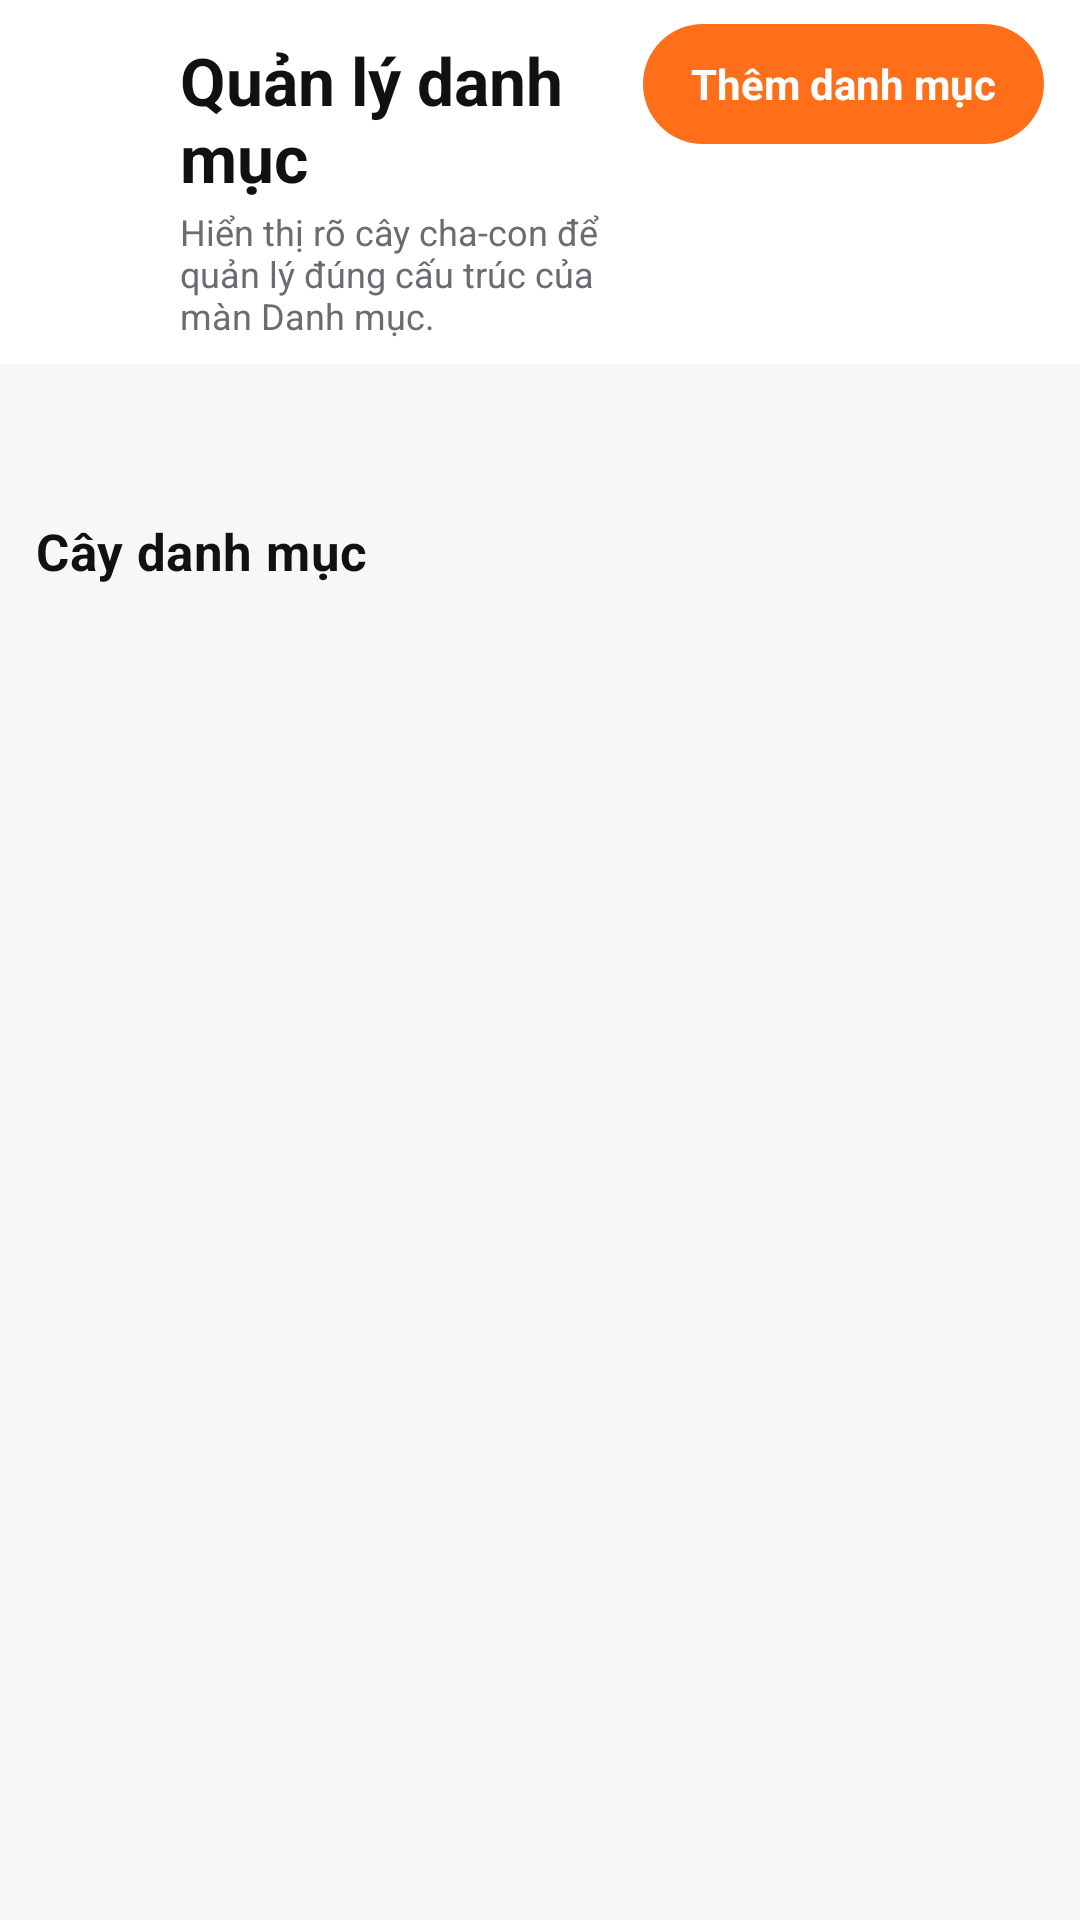

Write the Android layout XML for this screen, with the resource values it uses.
<!-- AndroidManifest.xml: application theme Theme.BanQuanAo -->
<!-- res/layout/activity_admin_category.xml -->
<?xml version="1.0" encoding="utf-8"?>
<androidx.coordinatorlayout.widget.CoordinatorLayout
    xmlns:android="http://schemas.android.com/apk/res/android"
    xmlns:app="http://schemas.android.com/apk/res-auto"
    xmlns:tools="http://schemas.android.com/tools"
    android:id="@+id/categoryAdminRoot"
    android:layout_width="match_parent"
    android:layout_height="match_parent"
    android:background="@color/bg_section"
    tools:context=".ui.admin.category.AdminCategoryListActivity">

    <com.google.android.material.appbar.AppBarLayout
        android:layout_width="match_parent"
        android:layout_height="wrap_content"
        android:background="@color/white"
        app:elevation="0dp">

        <LinearLayout
            android:layout_width="match_parent"
            android:layout_height="wrap_content"
            android:gravity="top"
            android:orientation="horizontal"
            android:paddingHorizontal="@dimen/space_md"
            android:paddingVertical="@dimen/space_sm">

            <FrameLayout
                android:id="@+id/btnBack"
                android:layout_width="40dp"
                android:layout_height="40dp"
                android:layout_marginTop="6dp"
                android:background="@drawable/ripple_circle"
                android:clickable="true"
                android:focusable="true">

                <ImageView
                    android:layout_width="24dp"
                    android:layout_height="24dp"
                    android:layout_gravity="center"
                    android:src="@drawable/ic_back"
                    android:tint="@color/text_primary" />
            </FrameLayout>

            <LinearLayout
                android:layout_width="0dp"
                android:layout_height="wrap_content"
                android:layout_marginStart="@dimen/space_sm"
                android:layout_weight="1"
                android:orientation="vertical"
                android:paddingTop="@dimen/space_xs">

                <TextView
                    android:layout_width="wrap_content"
                    android:layout_height="wrap_content"
                    android:text="@string/admin_category_title"
                    android:textColor="@color/text_primary"
                    android:textSize="22sp"
                    android:textStyle="bold" />

                <TextView
                    android:layout_width="match_parent"
                    android:layout_height="wrap_content"
                    android:layout_marginTop="2dp"
                    android:text="@string/admin_category_subtitle"
                    android:textColor="@color/text_secondary"
                    android:textSize="@dimen/text_small" />
            </LinearLayout>

            <TextView
                android:id="@+id/btnAddCategory"
                android:layout_width="wrap_content"
                android:layout_height="40dp"
                android:layout_marginStart="@dimen/space_sm"
                android:background="@drawable/bg_admin_btn_primary"
                android:clickable="true"
                android:focusable="true"
                android:gravity="center"
                android:paddingHorizontal="@dimen/space_lg"
                android:text="@string/admin_category_add"
                android:textColor="@color/white"
                android:textSize="@dimen/text_body"
                android:textStyle="bold" />
        </LinearLayout>
    </com.google.android.material.appbar.AppBarLayout>

    <androidx.core.widget.NestedScrollView
        android:layout_width="match_parent"
        android:layout_height="match_parent"
        android:clipToPadding="false"
        android:overScrollMode="never"
        android:paddingBottom="@dimen/space_3xl"
        app:layout_behavior="@string/appbar_scrolling_view_behavior">

        <LinearLayout
            android:layout_width="match_parent"
            android:layout_height="wrap_content"
            android:orientation="vertical"
            android:paddingHorizontal="@dimen/space_md"
            android:paddingTop="@dimen/space_md">

            <TextView
                android:id="@+id/categoryStats"
                android:layout_width="match_parent"
                android:layout_height="wrap_content"
                android:textColor="@color/text_secondary"
                android:textSize="@dimen/text_body"
                tools:text="4 danh mục cấp 1 • 32 danh mục con" />

            <TextView
                android:layout_width="wrap_content"
                android:layout_height="wrap_content"
                android:layout_marginTop="@dimen/space_xl"
                android:text="@string/admin_category_tree"
                android:textAppearance="@style/TextAppearance.App.SectionTitle" />

            <LinearLayout
                android:id="@+id/categoryContainer"
                android:layout_width="match_parent"
                android:layout_height="wrap_content"
                android:orientation="vertical" />

        </LinearLayout>
    </androidx.core.widget.NestedScrollView>

</androidx.coordinatorlayout.widget.CoordinatorLayout>
<!-- resources referenced by this layout -->
<resources>
  <color name="bg_section">#F7F7F8</color>
  <color name="text_primary">#111111</color>
  <color name="text_secondary">#6B6B72</color>
  <color name="white">#FFFFFFFF</color>
  <dimen name="space_3xl">32dp</dimen>
  <dimen name="space_lg">16dp</dimen>
  <dimen name="space_md">12dp</dimen>
  <dimen name="space_sm">8dp</dimen>
  <dimen name="space_xl">20dp</dimen>
  <dimen name="space_xs">4dp</dimen>
  <dimen name="text_body">14sp</dimen>
  <dimen name="text_small">12sp</dimen>
  <!-- drawable bg_admin_btn_primary (drawable) -->
  <?xml version="1.0" encoding="utf-8"?>
  <shape xmlns:android="http://schemas.android.com/apk/res/android"
      android:shape="rectangle">
      <solid android:color="@color/profile_orange" />
      <corners android:radius="@dimen/radius_pill" />
  </shape>
  <string name="admin_category_add">Thêm danh mục</string>
  <string name="admin_category_subtitle">Hiển thị rõ cây cha-con để quản lý đúng cấu trúc của màn Danh mục.</string>
  <string name="admin_category_title">Quản lý danh mục</string>
  <string name="admin_category_tree">Cây danh mục</string>
  <style name="TextAppearance.App.SectionTitle" parent="TextAppearance.Material3.TitleMedium">
          <item name="android:textSize">@dimen/text_title</item>
          <item name="android:textStyle">bold</item>
          <item name="android:textColor">@color/text_primary</item>
      </style>
  <style name="Theme.BanQuanAo" parent="Base.Theme.BanQuanAo" />
  <color name="profile_orange">#FF6F1A</color>
  <dimen name="radius_pill">100dp</dimen>
  <dimen name="text_title">17sp</dimen>
  <style name="Base.Theme.BanQuanAo" parent="Theme.Material3.DayNight.NoActionBar">
          <item name="colorPrimary">@color/brand_primary</item>
          <item name="colorOnPrimary">@color/white</item>
          <item name="colorSecondary">@color/brand_secondary</item>
          <item name="colorOnSecondary">@color/white</item>
          <item name="android:colorBackground">@color/bg_app</item>
          <item name="colorSurface">@color/bg_app</item>
          <item name="colorOnSurface">@color/text_primary</item>
          <item name="android:statusBarColor">@android:color/transparent</item>
          <item name="android:navigationBarColor">@color/white</item>
          <item name="android:windowLightStatusBar">true</item>
          <item name="android:windowLightNavigationBar">true</item>
          <item name="android:fontFamily">sans-serif</item>
      </style>
  <color name="brand_primary">#111111</color>
  <color name="brand_secondary">#FF3B6F</color>
  <color name="bg_app">#FFFFFFFF</color>
</resources>
